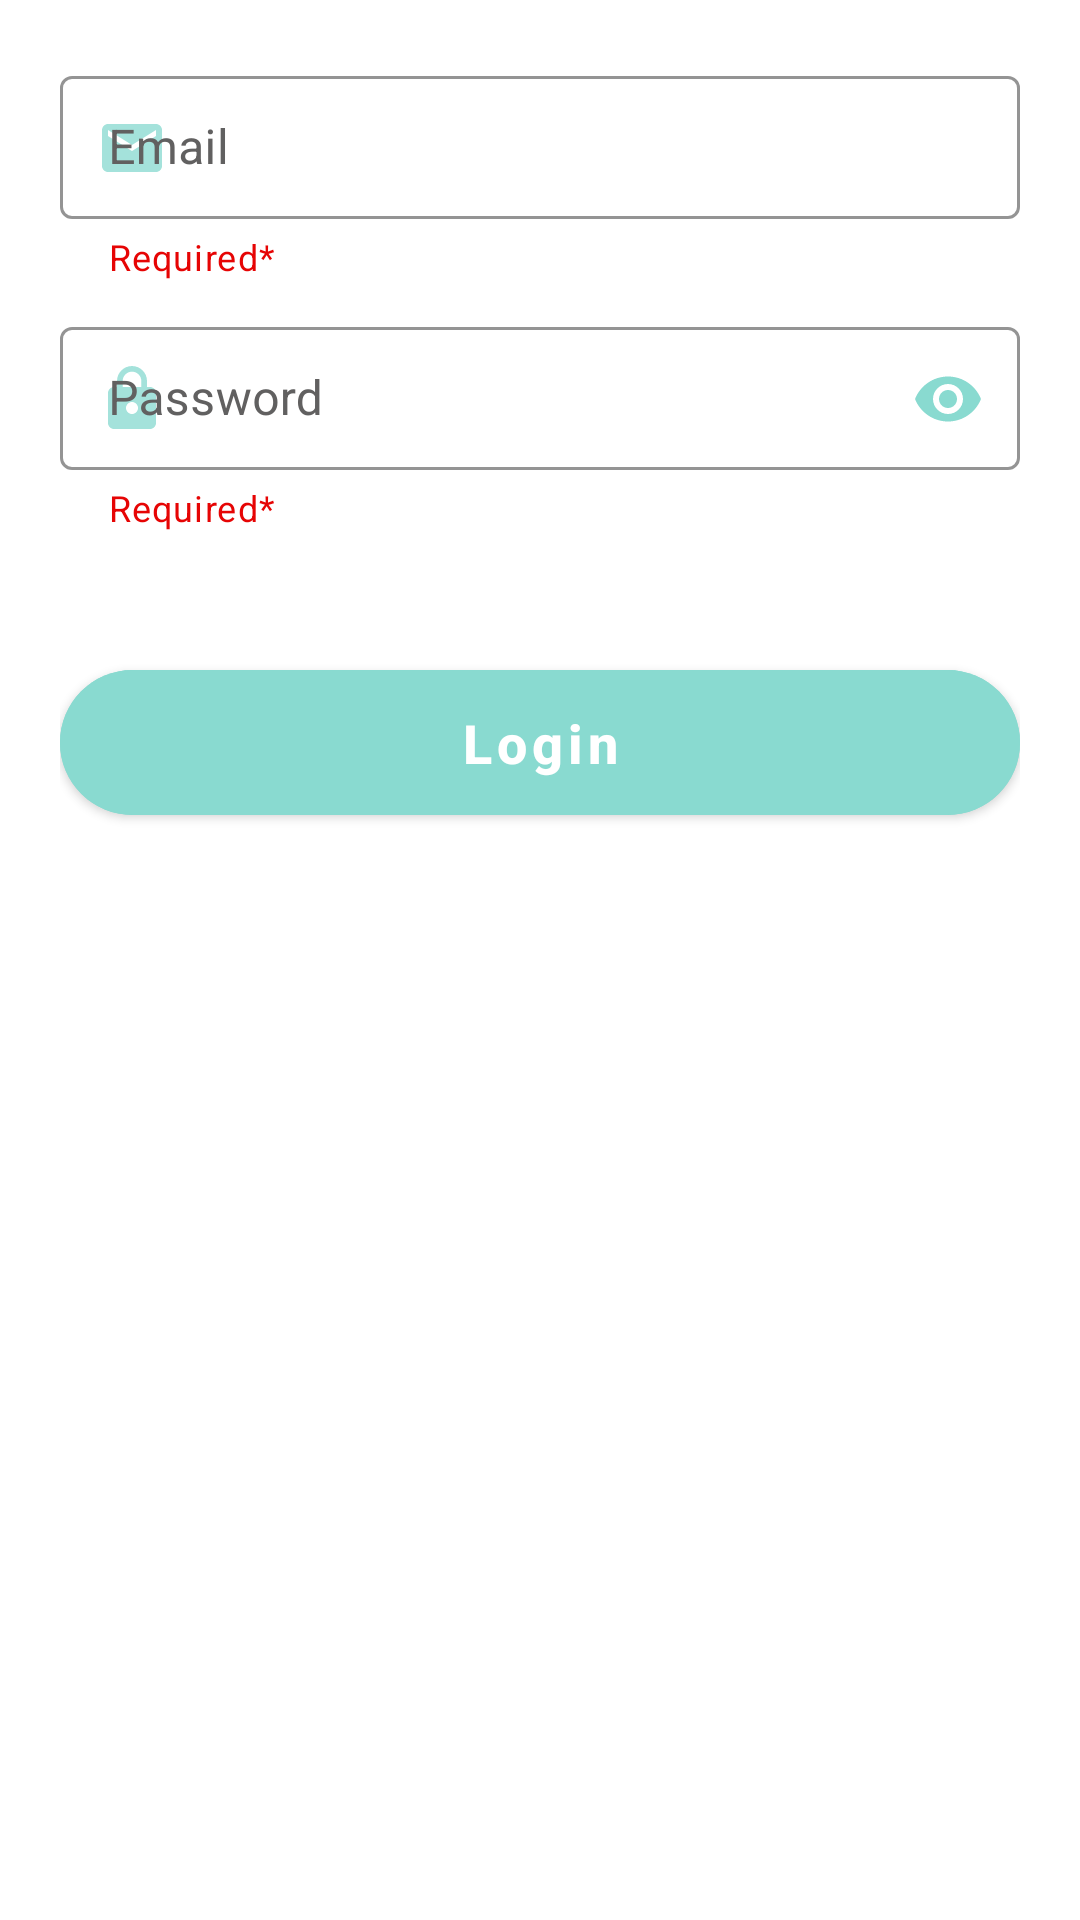

Reconstruct the res/layout file that produces this screen, plus the resources it refers to.
<!-- AndroidManifest.xml: application theme Theme.TutionPlus -->
<!-- res/layout/fragment_login.xml -->
<?xml version="1.0" encoding="utf-8"?>
<FrameLayout xmlns:android="http://schemas.android.com/apk/res/android"
    xmlns:tools="http://schemas.android.com/tools"
    android:layout_width="match_parent"
    android:layout_height="match_parent"
    xmlns:app="http://schemas.android.com/apk/res-auto"
    tools:context=".Fragments.Login">

    <LinearLayout
        android:layout_width="match_parent"
        android:layout_height="match_parent"
        android:orientation="vertical"
        android:padding="20dp">

        <com.google.android.material.textfield.TextInputLayout
            android:id="@+id/text_input_layout_login_email"
            android:layout_width="match_parent"
            android:layout_height="wrap_content"
            app:startIconDrawable="@drawable/ic_email"
            app:startIconTint="@color/app_main"
            app:boxStrokeColor="@color/app_main"
            android:hint="Email"
            app:helperText="Required*"
            app:helperTextTextColor="#E60404"
            android:textColorHint="#616060"
            app:hintTextColor="#616060"
            android:backgroundTint="@color/black"
            app:endIconMode="clear_text"
            app:endIconTint="@color/icon_color"

            style="@style/Widget.MaterialComponents.TextInputLayout.OutlinedBox.Dense"
            >

            <com.google.android.material.textfield.TextInputEditText
                android:id="@+id/login_email"
                android:layout_width="match_parent"
                android:layout_height="wrap_content"
                android:inputType="textEmailAddress"
                android:textColor="@color/black"
                android:textCursorDrawable="@drawable/app_cursor"
                />

        </com.google.android.material.textfield.TextInputLayout>

        <com.google.android.material.textfield.TextInputLayout
            android:id="@+id/text_input_layout_login_password"
            android:layout_width="match_parent"
            android:layout_height="wrap_content"
            app:startIconDrawable="@drawable/ic_password"
            app:startIconTint="@color/app_main"
            app:boxStrokeColor="@color/app_main"
            android:hint="Password"
            android:layout_marginTop="10dp"
            app:helperText="Required*"
            app:helperTextTextColor="#E60404"
            android:textColorHint="#616060"
            app:hintTextColor="#616060"
            android:backgroundTint="@color/black"
            app:endIconMode="password_toggle"
            app:endIconTint="@color/app_main"
            style="@style/Widget.MaterialComponents.TextInputLayout.OutlinedBox.Dense"
            >

            <com.google.android.material.textfield.TextInputEditText
                android:id="@+id/login_password"
                android:layout_width="match_parent"
                android:layout_height="wrap_content"
                android:inputType="textPassword"
                android:textColor="@color/black"
                android:textCursorDrawable="@drawable/app_cursor" />

        </com.google.android.material.textfield.TextInputLayout>

        <com.google.android.material.button.MaterialButton
            android:id="@+id/login_submit_btn"
            android:layout_width="match_parent"
            android:layout_height="wrap_content"
            android:text="Login"
            android:textAllCaps="false"
            android:textSize="18dp"
            android:padding="12dp"
            android:layout_marginTop="40dp"
            android:textColor="@color/white"
            android:textStyle="bold"
            app:cornerRadius="100dp"
            android:backgroundTint="@color/app_main"
            />

        <TextView
            android:id="@+id/email_verify_text"
            android:layout_width="match_parent"
            android:layout_height="match_parent"
            android:text="Note: Please verify your email first to login to your account."
            android:textColor="@color/app_red"
            android:textStyle="bold"
            android:layout_marginTop="70dp"
            android:textSize="14dp"
            android:visibility="gone"
            android:fontFamily="sans-serif-thin"/>



    </LinearLayout>

</FrameLayout>
<!-- resources referenced by this layout -->
<resources>
  <color name="app_main">#ff89dad0</color>
  <color name="app_red">#E60404</color>
  <color name="black">#FF000000</color>
  <color name="icon_color">#616060</color>
  <color name="white">#FFFFFFFF</color>
  <!-- drawable app_cursor (drawable) -->
  <?xml version="1.0" encoding="utf-8"?>
  <shape xmlns:android="http://schemas.android.com/apk/res/android">
      <size android:width="1dp" />
      <solid android:color="@color/app_main" />
  </shape>
  <!-- drawable ic_email (drawable) -->
  <vector android:alpha="0.77" android:height="24dp"
      android:tint="#020205" android:viewportHeight="24"
      android:viewportWidth="24" android:width="24dp" xmlns:android="http://schemas.android.com/apk/res/android">
      <path android:fillColor="@android:color/white" android:pathData="M20,4L4,4c-1.1,0 -1.99,0.9 -1.99,2L2,18c0,1.1 0.9,2 2,2h16c1.1,0 2,-0.9 2,-2L22,6c0,-1.1 -0.9,-2 -2,-2zM20,8l-8,5 -8,-5L4,6l8,5 8,-5v2z"/>
  </vector>
  <!-- drawable ic_password (drawable) -->
  <vector android:alpha="0.77" android:height="24dp"
      android:tint="#020205" android:viewportHeight="24"
      android:viewportWidth="24" android:width="24dp" xmlns:android="http://schemas.android.com/apk/res/android">
      <path android:fillColor="@android:color/white" android:pathData="M18,8h-1L17,6c0,-2.76 -2.24,-5 -5,-5S7,3.24 7,6v2L6,8c-1.1,0 -2,0.9 -2,2v10c0,1.1 0.9,2 2,2h12c1.1,0 2,-0.9 2,-2L20,10c0,-1.1 -0.9,-2 -2,-2zM12,17c-1.1,0 -2,-0.9 -2,-2s0.9,-2 2,-2 2,0.9 2,2 -0.9,2 -2,2zM15.1,8L8.9,8L8.9,6c0,-1.71 1.39,-3.1 3.1,-3.1 1.71,0 3.1,1.39 3.1,3.1v2z"/>
  </vector>
  <style name="Theme.TutionPlus" parent="Theme.MaterialComponents.Light.NoActionBar">
          
          <item name="colorPrimary">@color/purple_500</item>
          <item name="colorPrimaryVariant">@color/purple_700</item>
          <item name="colorOnPrimary">@color/white</item>
          
          <item name="colorSecondary">@color/teal_200</item>
          <item name="colorSecondaryVariant">@color/teal_700</item>
          <item name="colorOnSecondary">@color/black</item>
          
          <item name="android:statusBarColor" tools:targetApi="l">?attr/colorPrimaryVariant</item>
          
          <item name="colorSurface">@color/white</item>
      </style>
  <color name="purple_500">#FF6200EE</color>
  <color name="purple_700">#FF3700B3</color>
  <color name="teal_200">#FF03DAC5</color>
  <color name="teal_700">#FF018786</color>
</resources>
